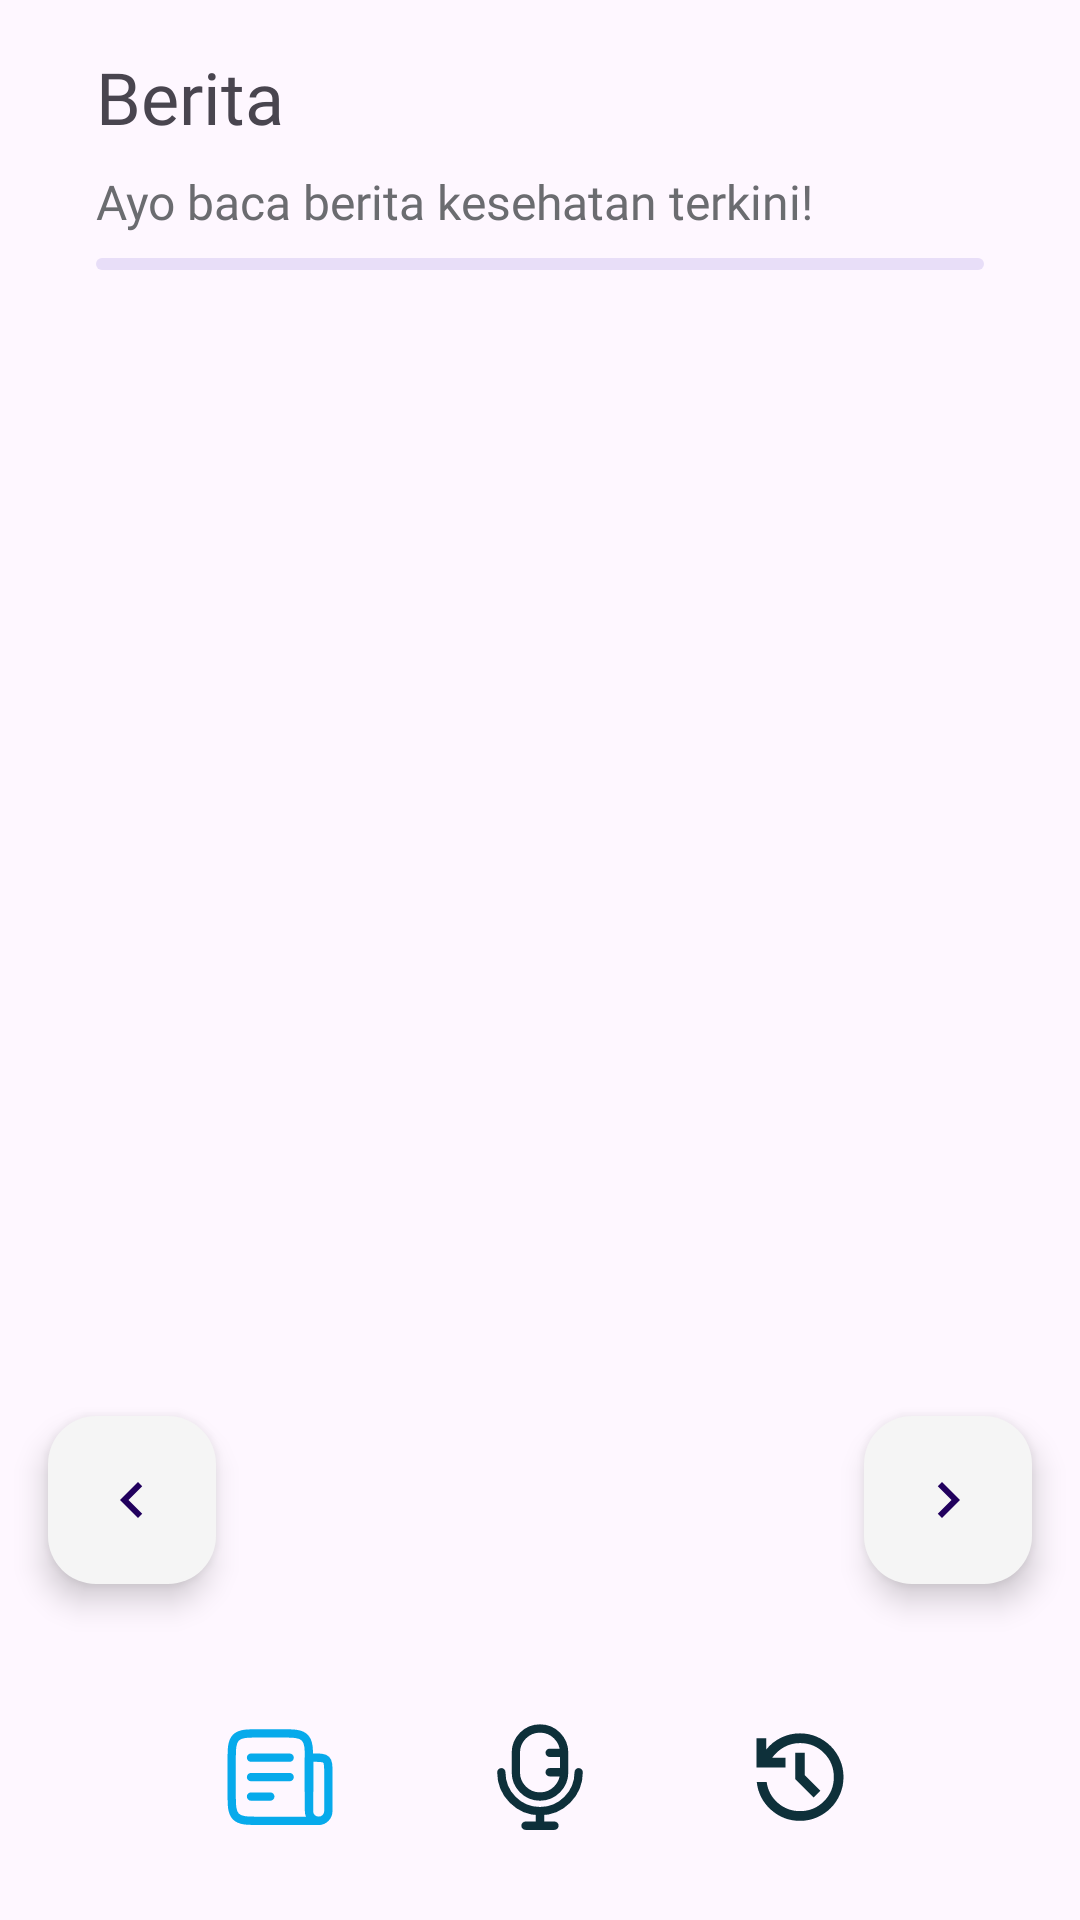

Produce the Android XML layout that renders to this screen, including the resource entries it uses.
<!-- AndroidManifest.xml: application theme Theme.VoiceHealthGuide -->
<!-- res/layout/activity_news.xml -->
<?xml version="1.0" encoding="utf-8"?>
<androidx.constraintlayout.widget.ConstraintLayout xmlns:android="http://schemas.android.com/apk/res/android"
    xmlns:app="http://schemas.android.com/apk/res-auto"
    xmlns:tools="http://schemas.android.com/tools"
    android:id="@+id/main"
    android:layout_width="match_parent"
    android:layout_height="match_parent"
    tools:context=".view.news.NewsActivity">

    <TextView
        android:id="@+id/titleNews"
        android:layout_width="0dp"
        android:layout_height="wrap_content"
        android:layout_marginStart="32dp"
        android:layout_marginTop="16dp"
        android:layout_marginEnd="32dp"
        android:fontFamily="@font/montserrat_semibold"
        android:text="@string/news_title"
        android:textSize="24sp"
        app:layout_constraintEnd_toEndOf="parent"
        app:layout_constraintStart_toStartOf="parent"
        app:layout_constraintTop_toTopOf="parent" />

    <TextView
        android:id="@+id/greetingNews"
        android:layout_width="0dp"
        android:layout_height="wrap_content"
        android:layout_marginStart="32dp"
        android:layout_marginTop="8dp"
        android:layout_marginEnd="32dp"
        android:fontFamily="@font/montserrat_semibold"
        android:text="@string/greeting_news"
        android:textColor="@color/graham_gray"
        android:textSize="16sp"
        app:layout_constraintEnd_toEndOf="parent"
        app:layout_constraintStart_toStartOf="parent"
        app:layout_constraintTop_toBottomOf="@+id/titleNews" />

    <com.google.android.material.progressindicator.LinearProgressIndicator
        android:id="@+id/progressIndicator"
        android:layout_width="0dp"
        android:layout_height="wrap_content"
        android:layout_marginStart="32dp"
        android:layout_marginTop="8dp"
        android:layout_marginEnd="32dp"
        android:indeterminate="true"
        android:visibility="visible"
        app:indicatorColor="@color/blue"
        app:layout_constraintEnd_toEndOf="parent"
        app:layout_constraintStart_toStartOf="parent"
        app:layout_constraintTop_toBottomOf="@+id/greetingNews" />

    <androidx.viewpager2.widget.ViewPager2
        android:id="@+id/viewPager"
        android:layout_width="0dp"
        android:layout_height="0dp"

        android:layout_marginTop="16dp"
        app:layout_constraintBottom_toTopOf="@+id/bottom_navigation"
        app:layout_constraintEnd_toEndOf="parent"
        app:layout_constraintStart_toStartOf="parent"
        app:layout_constraintTop_toBottomOf="@+id/progressIndicator" />

    <com.google.android.material.floatingactionbutton.FloatingActionButton
        android:id="@+id/prevButton"
        android:layout_width="wrap_content"
        android:layout_height="wrap_content"
        android:layout_margin="16dp"
        android:backgroundTint="@color/white_smoke"

        android:contentDescription="@string/previous"
        app:layout_constraintBottom_toTopOf="@id/bottom_navigation"
        app:layout_constraintStart_toStartOf="parent"
        app:srcCompat="@drawable/baseline_navigate_before_24" />

    <com.google.android.material.floatingactionbutton.FloatingActionButton
        android:id="@+id/nextButton"
        android:layout_width="wrap_content"
        android:layout_height="wrap_content"
        android:layout_margin="16dp"
        android:backgroundTint="@color/white_smoke"
        android:contentDescription="@string/next"
        app:srcCompat="@drawable/baseline_navigate_next_24"
    app:layout_constraintBottom_toTopOf="@id/bottom_navigation"
    app:layout_constraintEnd_toEndOf="parent" />

    <com.google.android.material.bottomnavigation.BottomNavigationView
        android:id="@+id/bottom_navigation"
        style="@style/BottomNavigationViewStyle"
        android:layout_width="match_parent"
        android:layout_height="wrap_content"
        android:background="#00000000"
        android:paddingHorizontal="50dp"
        android:paddingVertical="20dp"
        app:itemIconTint="@color/color_state_list"
        app:itemTextColor="@color/color_state_list"
        app:labelVisibilityMode="unlabeled"
        app:layout_constraintBottom_toBottomOf="parent"
        app:layout_constraintEnd_toEndOf="parent"
        app:layout_constraintStart_toStartOf="parent"
        app:menu="@menu/bottom_navigation_menu" />

</androidx.constraintlayout.widget.ConstraintLayout>
<!-- resources referenced by this layout -->
<resources>
  <color name="blue">#07AAEB</color>
  <color name="graham_gray">#6B6C70</color>
  <color name="white_smoke">#F5F5F5</color>
  <!-- drawable baseline_navigate_before_24 (drawable) -->
  <vector xmlns:android="http://schemas.android.com/apk/res/android" android:autoMirrored="true" android:height="24dp" android:tint="#FDFDFD" android:viewportHeight="24" android:viewportWidth="24" android:width="24dp">
        
      <path android:fillColor="@android:color/white" android:pathData="M15.41,7.41L14,6l-6,6 6,6 1.41,-1.41L10.83,12z"/>
      
  </vector>
  <!-- drawable baseline_navigate_next_24 (drawable) -->
  <vector xmlns:android="http://schemas.android.com/apk/res/android" android:autoMirrored="true" android:height="24dp" android:tint="#FDFDFD" android:viewportHeight="24" android:viewportWidth="24" android:width="24dp">
        
      <path android:fillColor="@android:color/white" android:pathData="M10,6L8.59,7.41 13.17,12l-4.58,4.59L10,18l6,-6z"/>
      
  </vector>
  <string name="greeting_news">Ayo baca berita kesehatan terkini!</string>
  <string name="news_title">Berita</string>
  <string name="next">Next</string>
  <string name="previous">Previous</string>
  <style name="BottomNavigationViewStyle" parent="Widget.MaterialComponents.BottomNavigationView">
          <item name="itemIconSize">40dp</item>
      </style>
  <style name="Theme.VoiceHealthGuide" parent="Base.Theme.VoiceHealthGuide" />
  <style name="Base.Theme.VoiceHealthGuide" parent="Theme.Material3.DayNight.NoActionBar">
  
  
      </style>
</resources>
